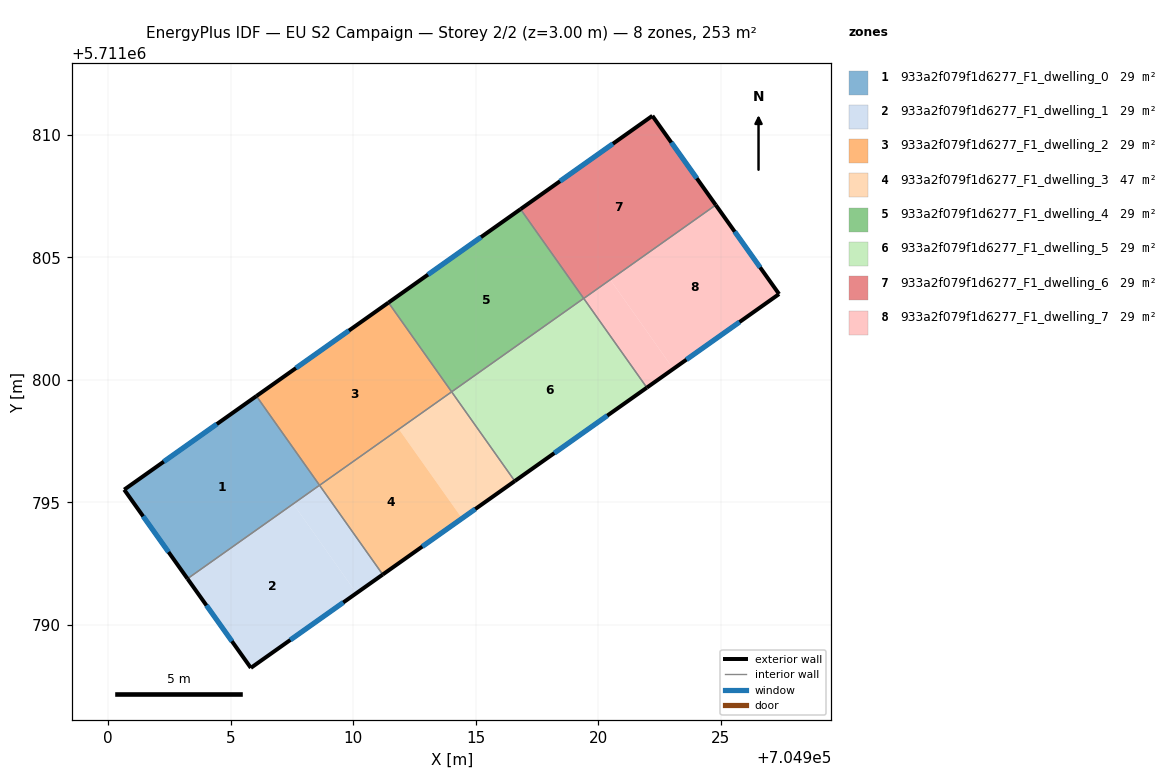
=== STOREY PLAN SPEC (per zone: floor XY polygon, exterior-wall plan segments, windows/doors) ===
zone 1: 933a2f079f1d6277_F1_dwelling_0  (29.5 m²)
  floor: (704908.63, 5711795.70) (704906.05, 5711799.34) (704900.66, 5711795.52) (704903.24, 5711791.89)
  floor: (704908.63, 5711795.70) (704906.06, 5711799.34) (704906.05, 5711799.34)
  exterior wall: (704903.24, 5711791.89) – (704900.66, 5711795.52)  [4.5 m]
    window: (704902.47, 5711792.98) – (704901.43, 5711794.43)  [2.2 m²]
  exterior wall: (704900.66, 5711795.52) – (704906.06, 5711799.34)  [6.6 m]
    window: (704902.27, 5711796.67) – (704904.44, 5711798.20)  [3.2 m²]
  interior walls: 2
zone 2: 933a2f079f1d6277_F1_dwelling_1  (29.5 m²)
  floor: (704910.14, 5711791.30) (704907.56, 5711794.94) (704903.24, 5711791.88) (704905.83, 5711788.25)
  floor: (704908.63, 5711795.70) (704908.63, 5711795.70) (704903.24, 5711791.88)
  floor: (704910.14, 5711791.30) (704905.83, 5711788.25) (704911.21, 5711792.06) (704908.63, 5711795.70) (704903.24, 5711791.88) (704907.56, 5711794.94)
  exterior wall: (704905.83, 5711788.25) – (704903.24, 5711791.89)  [4.5 m]
    window: (704905.05, 5711789.34) – (704904.02, 5711790.80)  [2.2 m²]
  exterior wall: (704911.21, 5711792.06) – (704905.83, 5711788.25)  [6.6 m]
    window: (704909.60, 5711790.92) – (704907.44, 5711789.39)  [3.2 m²]
  interior walls: 2
zone 3: 933a2f079f1d6277_F1_dwelling_2  (29.4 m²)
  floor: (704914.02, 5711799.51) (704911.44, 5711803.15) (704906.06, 5711799.34) (704908.63, 5711795.70)
  floor: (704914.02, 5711799.51) (704911.45, 5711803.16) (704912.66, 5711801.43)
  exterior wall: (704906.06, 5711799.34) – (704911.44, 5711803.16)  [6.6 m]
    window: (704907.67, 5711800.48) – (704909.83, 5711802.01)  [3.2 m²]
  interior walls: 3
zone 4: 933a2f079f1d6277_F1_dwelling_3  (47.2 m²)
  floor: (704914.45, 5711794.35) (704911.87, 5711797.99) (704908.63, 5711795.70) (704911.21, 5711792.06)
  floor: (704916.60, 5711795.87) (704914.02, 5711799.51) (704911.87, 5711797.99) (704914.45, 5711794.35)
  floor: (704914.45, 5711794.35) (704911.87, 5711797.99) (704908.63, 5711795.70) (704911.21, 5711792.06)
  exterior wall: (704916.60, 5711795.87) – (704911.21, 5711792.06)  [6.6 m]
    window: (704914.99, 5711794.73) – (704912.82, 5711793.20)  [3.2 m²]
  interior walls: 3
zone 5: 933a2f079f1d6277_F1_dwelling_4  (29.4 m²)
  floor: (704919.41, 5711803.33) (704916.83, 5711806.97) (704911.45, 5711803.16) (704914.02, 5711799.51)
  floor: (704919.41, 5711803.33) (704918.12, 5711805.15) (704916.83, 5711806.97)
  exterior wall: (704911.44, 5711803.16) – (704916.83, 5711806.97)  [6.6 m]
    window: (704913.06, 5711804.30) – (704915.22, 5711805.83)  [3.2 m²]
  interior walls: 3
zone 6: 933a2f079f1d6277_F1_dwelling_5  (29.5 m²)
  floor: (704921.99, 5711799.69) (704919.41, 5711803.33) (704914.02, 5711799.51) (704916.60, 5711795.87)
  exterior wall: (704921.99, 5711799.69) – (704916.60, 5711795.87)  [6.6 m]
    window: (704920.38, 5711798.54) – (704918.21, 5711797.01)  [3.2 m²]
  interior walls: 4
zone 7: 933a2f079f1d6277_F1_dwelling_6  (29.5 m²)
  floor: (704924.80, 5711807.14) (704922.22, 5711810.78) (704916.83, 5711806.97) (704919.41, 5711803.33)
  floor: (704924.80, 5711807.14) (704919.41, 5711803.33) (704919.42, 5711803.33)
  exterior wall: (704922.22, 5711810.78) – (704924.80, 5711807.14)  [4.5 m]
    window: (704922.99, 5711809.69) – (704924.03, 5711808.23)  [2.2 m²]
  exterior wall: (704916.83, 5711806.97) – (704922.22, 5711810.78)  [6.6 m]
    window: (704918.45, 5711808.11) – (704920.61, 5711809.64)  [3.2 m²]
  interior walls: 3
zone 8: 933a2f079f1d6277_F1_dwelling_7  (29.5 m²)
  floor: (704923.07, 5711800.45) (704920.50, 5711804.09) (704919.42, 5711803.33) (704921.99, 5711799.69)
  floor: (704927.39, 5711803.51) (704924.80, 5711807.14) (704920.50, 5711804.09) (704923.07, 5711800.45)
  exterior wall: (704924.80, 5711807.14) – (704927.39, 5711803.51)  [4.5 m]
    window: (704925.58, 5711806.05) – (704926.61, 5711804.59)  [2.2 m²]
  exterior wall: (704927.39, 5711803.51) – (704921.99, 5711799.69)  [6.6 m]
    window: (704925.77, 5711802.36) – (704923.61, 5711800.83)  [3.2 m²]
  interior walls: 2

=== DERIVED (storey summary) ===
Building: EU S2 Campaign
Storey: 2 of 2  (floor level z = 3.00 m)
Storey gross floor area: 253.4 m²
Zones on this storey: 8
  - 933a2f079f1d6277_F1_dwelling_0: floor 29.5 m²; exterior wall 11.1 m (33.2 m²); 2 window(s) 5.3 m²; WWR 16.1%
  - 933a2f079f1d6277_F1_dwelling_1: floor 29.5 m²; exterior wall 11.1 m (33.2 m²); 2 window(s) 5.3 m²; WWR 16.1%
  - 933a2f079f1d6277_F1_dwelling_2: floor 29.4 m²; exterior wall 6.6 m (19.8 m²); 1 window(s) 3.2 m²; WWR 16.1%
  - 933a2f079f1d6277_F1_dwelling_3: floor 47.2 m²; exterior wall 6.6 m (19.8 m²); 1 window(s) 3.2 m²; WWR 16.1%
  - 933a2f079f1d6277_F1_dwelling_4: floor 29.4 m²; exterior wall 6.6 m (19.8 m²); 1 window(s) 3.2 m²; WWR 16.1%
  - 933a2f079f1d6277_F1_dwelling_5: floor 29.5 m²; exterior wall 6.6 m (19.8 m²); 1 window(s) 3.2 m²; WWR 16.1%
  - 933a2f079f1d6277_F1_dwelling_6: floor 29.5 m²; exterior wall 11.1 m (33.2 m²); 2 window(s) 5.3 m²; WWR 16.1%
  - 933a2f079f1d6277_F1_dwelling_7: floor 29.5 m²; exterior wall 11.1 m (33.2 m²); 2 window(s) 5.3 m²; WWR 16.1%
Zone adjacency (shared interzone walls):
  - 933a2f079f1d6277_F1_dwelling_0 ↔ 933a2f079f1d6277_F1_dwelling_1
  - 933a2f079f1d6277_F1_dwelling_0 ↔ 933a2f079f1d6277_F1_dwelling_2
  - 933a2f079f1d6277_F1_dwelling_1 ↔ 933a2f079f1d6277_F1_dwelling_3
  - 933a2f079f1d6277_F1_dwelling_2 ↔ 933a2f079f1d6277_F1_dwelling_3
  - 933a2f079f1d6277_F1_dwelling_2 ↔ 933a2f079f1d6277_F1_dwelling_4
  - 933a2f079f1d6277_F1_dwelling_3 ↔ 933a2f079f1d6277_F1_dwelling_5
  - 933a2f079f1d6277_F1_dwelling_4 ↔ 933a2f079f1d6277_F1_dwelling_5
  - 933a2f079f1d6277_F1_dwelling_4 ↔ 933a2f079f1d6277_F1_dwelling_6
  - 933a2f079f1d6277_F1_dwelling_5 ↔ 933a2f079f1d6277_F1_dwelling_6
  - 933a2f079f1d6277_F1_dwelling_5 ↔ 933a2f079f1d6277_F1_dwelling_7
  - 933a2f079f1d6277_F1_dwelling_6 ↔ 933a2f079f1d6277_F1_dwelling_7